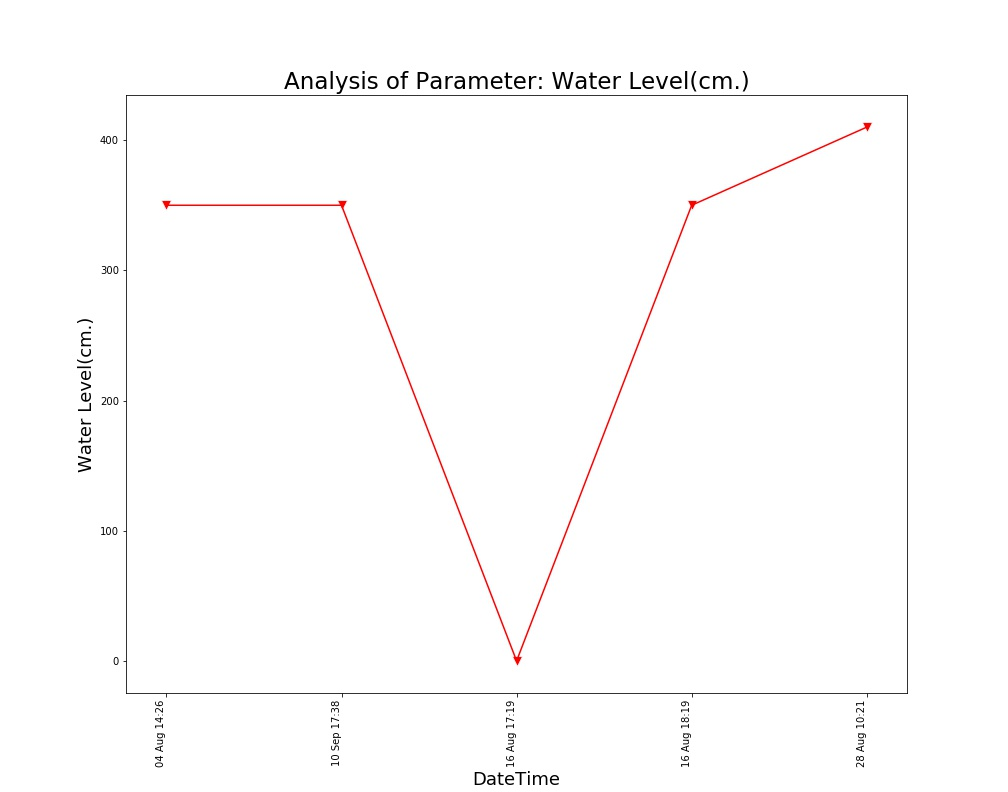

The file beside this chart, header and first rows:
Unnamed: 0, DateTime, Date, Time, Water Level(cm.)
0.0, 04 Aug 14:26, 04 Aug 2021, 14:26:24, 350.0
1.0, 16 Aug 17:19, 16 Aug 2021, 17:19:32, 0.0
2.0, 16 Aug 18:19, 16 Aug 2021, 18:19:53, 350.0
, 28 Aug 10:21, 28 Aug 2021, 10:21:18, 410.0
, 10 Sep 17:38, 10 Sep 2021, 17:38:26, 350.0
